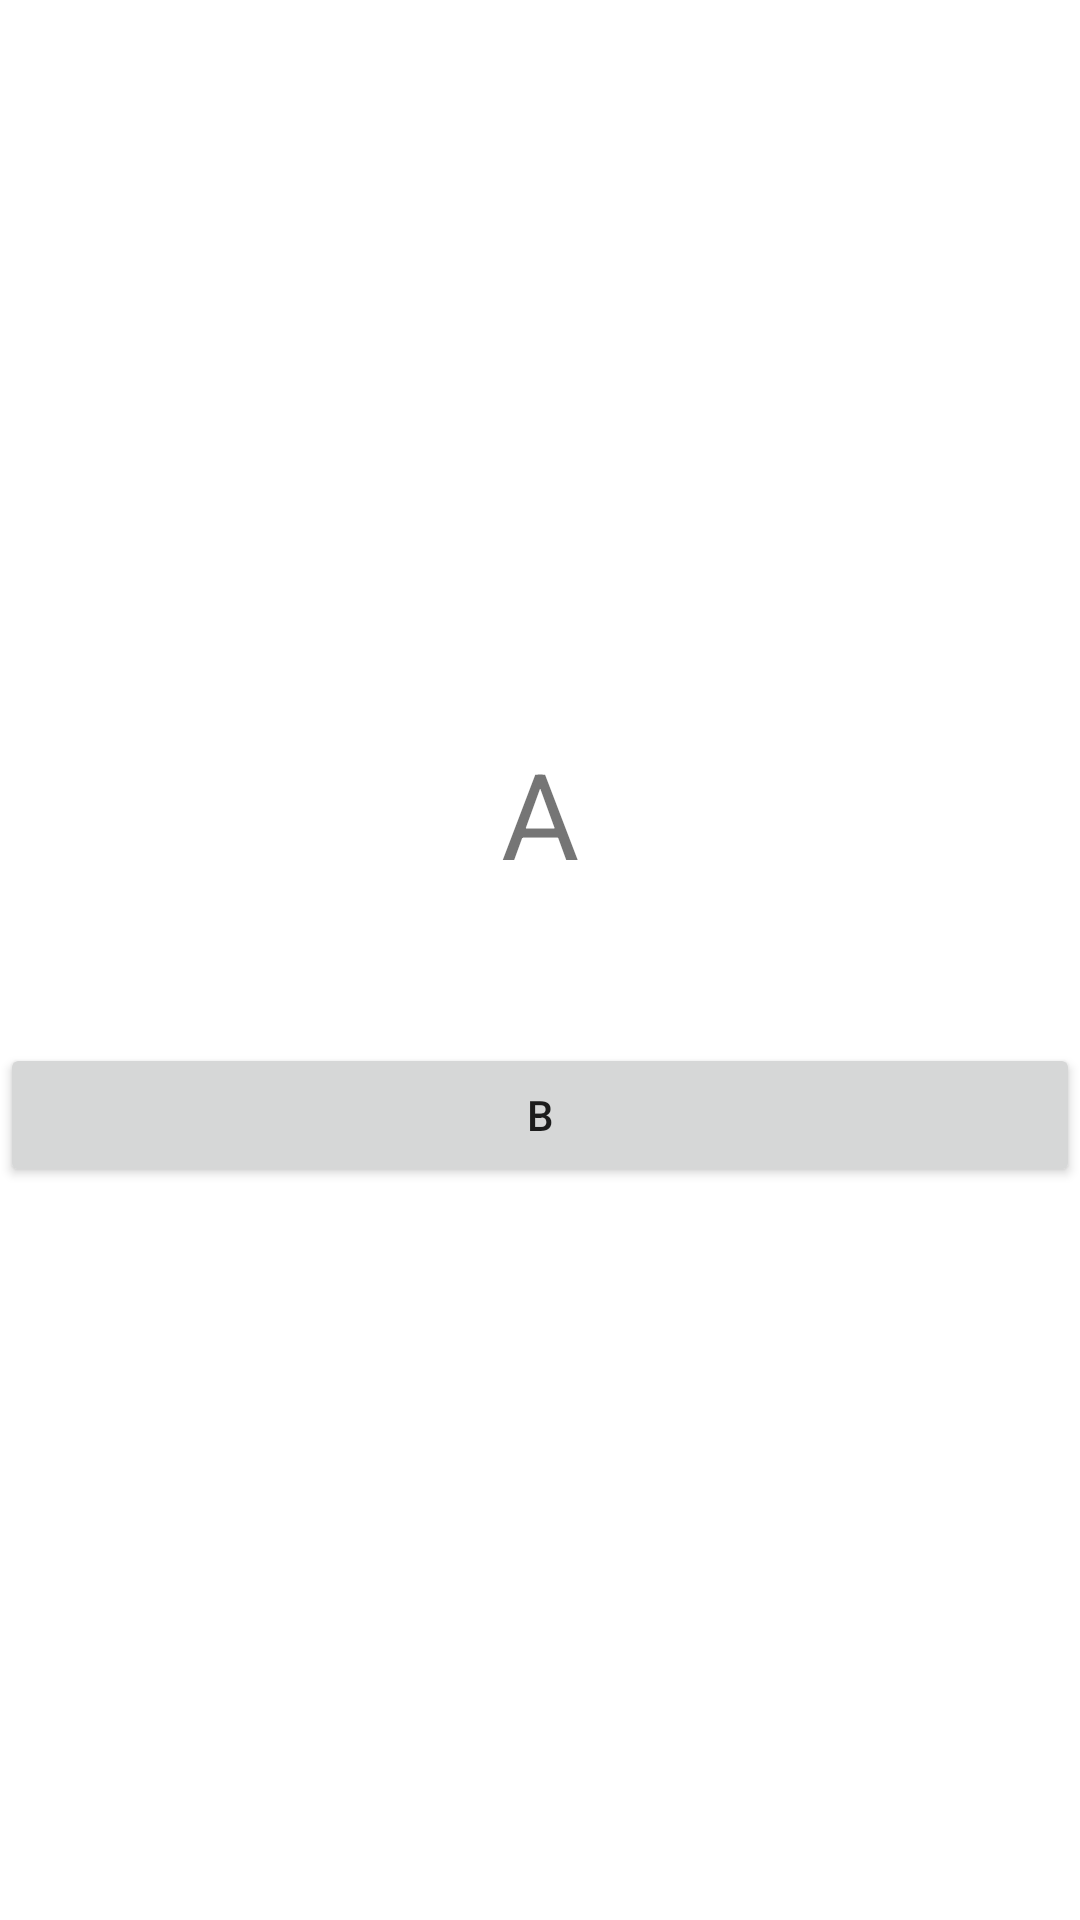

Here is an Android app screen rendered from its layout file. Give the layout XML and the strings, colors and styles it references.
<!-- AndroidManifest.xml: application theme Theme.NavigationExampleTow -->
<!-- res/layout/fragment_a.xml -->
<?xml version="1.0" encoding="utf-8"?>
<LinearLayout xmlns:android="http://schemas.android.com/apk/res/android"
    xmlns:tools="http://schemas.android.com/tools"
    android:layout_width="match_parent"
    android:layout_height="match_parent"
    android:gravity="center"
    android:orientation="vertical"
    tools:context=".FragmentA">

    <TextView
        android:layout_width="match_parent"
        android:layout_height="wrap_content"
        android:layout_marginBottom="50dp"
        android:gravity="center"
        android:text="A"
        android:textSize="40sp" />

    <Button
        android:id="@+id/btn_b"
        android:layout_width="match_parent"
        android:layout_height="wrap_content"
        android:text="B" />
</LinearLayout>
<!-- resources referenced by this layout -->
<resources>
  <style name="Theme.NavigationExampleTow" parent="Theme.MaterialComponents.DayNight.DarkActionBar">
          
          <item name="colorPrimary">@color/purple_500</item>
          <item name="colorPrimaryVariant">@color/purple_700</item>
          <item name="colorOnPrimary">@color/white</item>
          
          <item name="colorSecondary">@color/teal_200</item>
          <item name="colorSecondaryVariant">@color/teal_700</item>
          <item name="colorOnSecondary">@color/black</item>
          
          <item name="android:statusBarColor" tools:targetApi="l">?attr/colorPrimaryVariant</item>
          
      </style>
  <!-- not gathered from this repository: default colours our renderer supplied (Android Studio template values) -->
  <color name="purple_500">#FF6200EE</color>
  <color name="purple_700">#FF3700B3</color>
  <color name="teal_200">#FF03DAC5</color>
  <color name="teal_700">#FF018786</color>
  <color name="black">#FF000000</color>
  <color name="white">#FFFFFFFF</color>
</resources>
